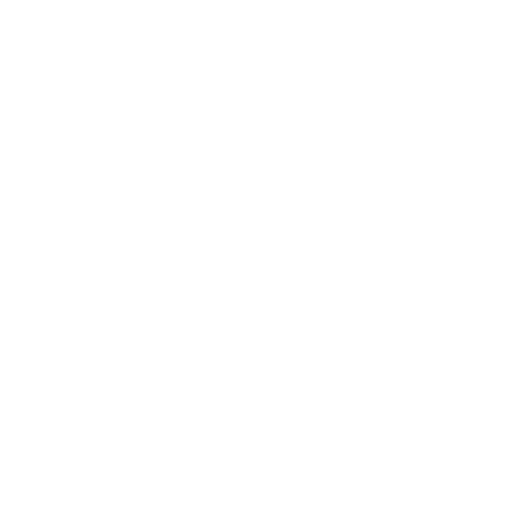
t = 0.00 s
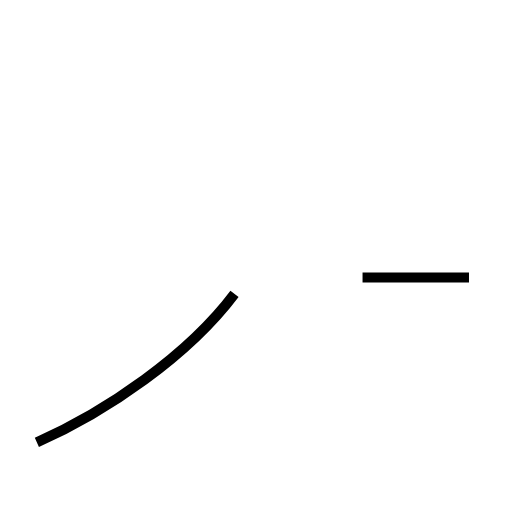
t = 1.04 s
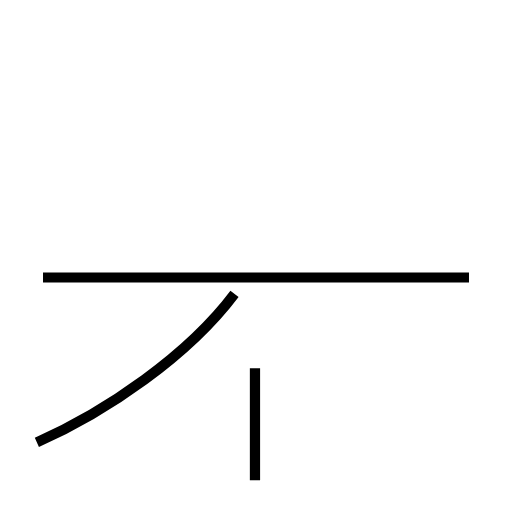
t = 2.31 s
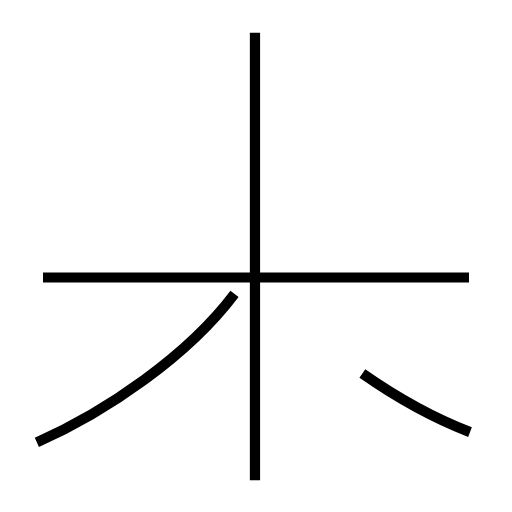
t = 3.65 s
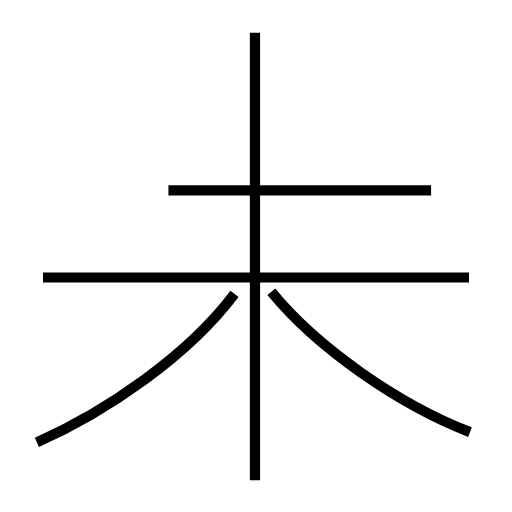
t = 4.78 s
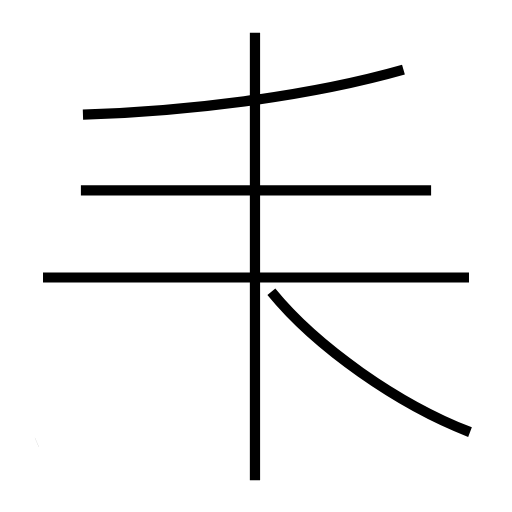
t = 5.99 s

The animated SVG that drew these frames (rendered in a browser with its animation timeline set to each time). Animation: 6 SMIL elements (animate=6); one cycle of 5.99 s.

<?xml version='1.0' encoding='utf-8'?>
<svg viewBox="0.0 -6.0 50.0 50.0" version="1.1" xmlns="http://www.w3.org/2000/svg"><rect x="-1000" y="-1000" width="2000" height="2000" stroke="white" fill="white" /><g style="fill:none;stroke:#000000;stroke-width:1"><path d="M 3.6 -0.8 C 10.4 -3.8 18.4 -9.3 22.9 -15.3 " transform="translate(0.0 38.0)" stroke-dasharray="24.371295288258395" stroke-dashoffset="24.371295288258395"><animate attributeName="stroke-dashoffset" from="24.371295288258395" to="0" dur="0.7311388586477519s" begin="0s; anim_end.end" fill="freeze" id="anim0" /></path><path d="M 45.8 -16.9 L 4.2 -16.9 " transform="translate(0.0 38.0)" stroke-dasharray="41.599999999999994" stroke-dashoffset="41.599999999999994"><animate attributeName="stroke-dashoffset" from="41.599999999999994" to="0" dur="1.2479999999999998s" begin="anim0.end" fill="freeze" id="anim1" /></path><path d="M 24.9 2.9 L 24.9 -40.8 " transform="translate(0.0 38.0)" stroke-dasharray="43.699999999999996" stroke-dashoffset="43.699999999999996"><animate attributeName="stroke-dashoffset" from="43.699999999999996" to="0" dur="1.3109999999999997s" begin="anim1.end" fill="freeze" id="anim2" /></path><path d="M 45.9 -1.8 C 38.9 -4.5 30.9 -10.1 26.5 -15.5 " transform="translate(0.0 38.0)" stroke-dasharray="23.975781496611887" stroke-dashoffset="23.975781496611887"><animate attributeName="stroke-dashoffset" from="23.975781496611887" to="0" dur="0.7192734448983565s" begin="anim2.end" fill="freeze" id="anim3" /></path><path d="M 42.1 -25.4 L 7.9 -25.4 " transform="translate(0.0 38.0)" stroke-dasharray="34.2" stroke-dashoffset="34.2"><animate attributeName="stroke-dashoffset" from="34.2" to="0" dur="1.026s" begin="anim3.end" fill="freeze" id="anim4" /></path><path d="M 8.1 -32.8 C 17.9 -33.1 29.9 -34.5 39.4 -37.2" transform="translate(0.0 38.0)" stroke-dasharray="31.679709098985864" stroke-dashoffset="31.679709098985864"><animate attributeName="stroke-dashoffset" from="31.679709098985864" to="0" dur="0.9503912729695759s" begin="anim4.end" fill="freeze" id="anim_end" /></path></g></svg>
